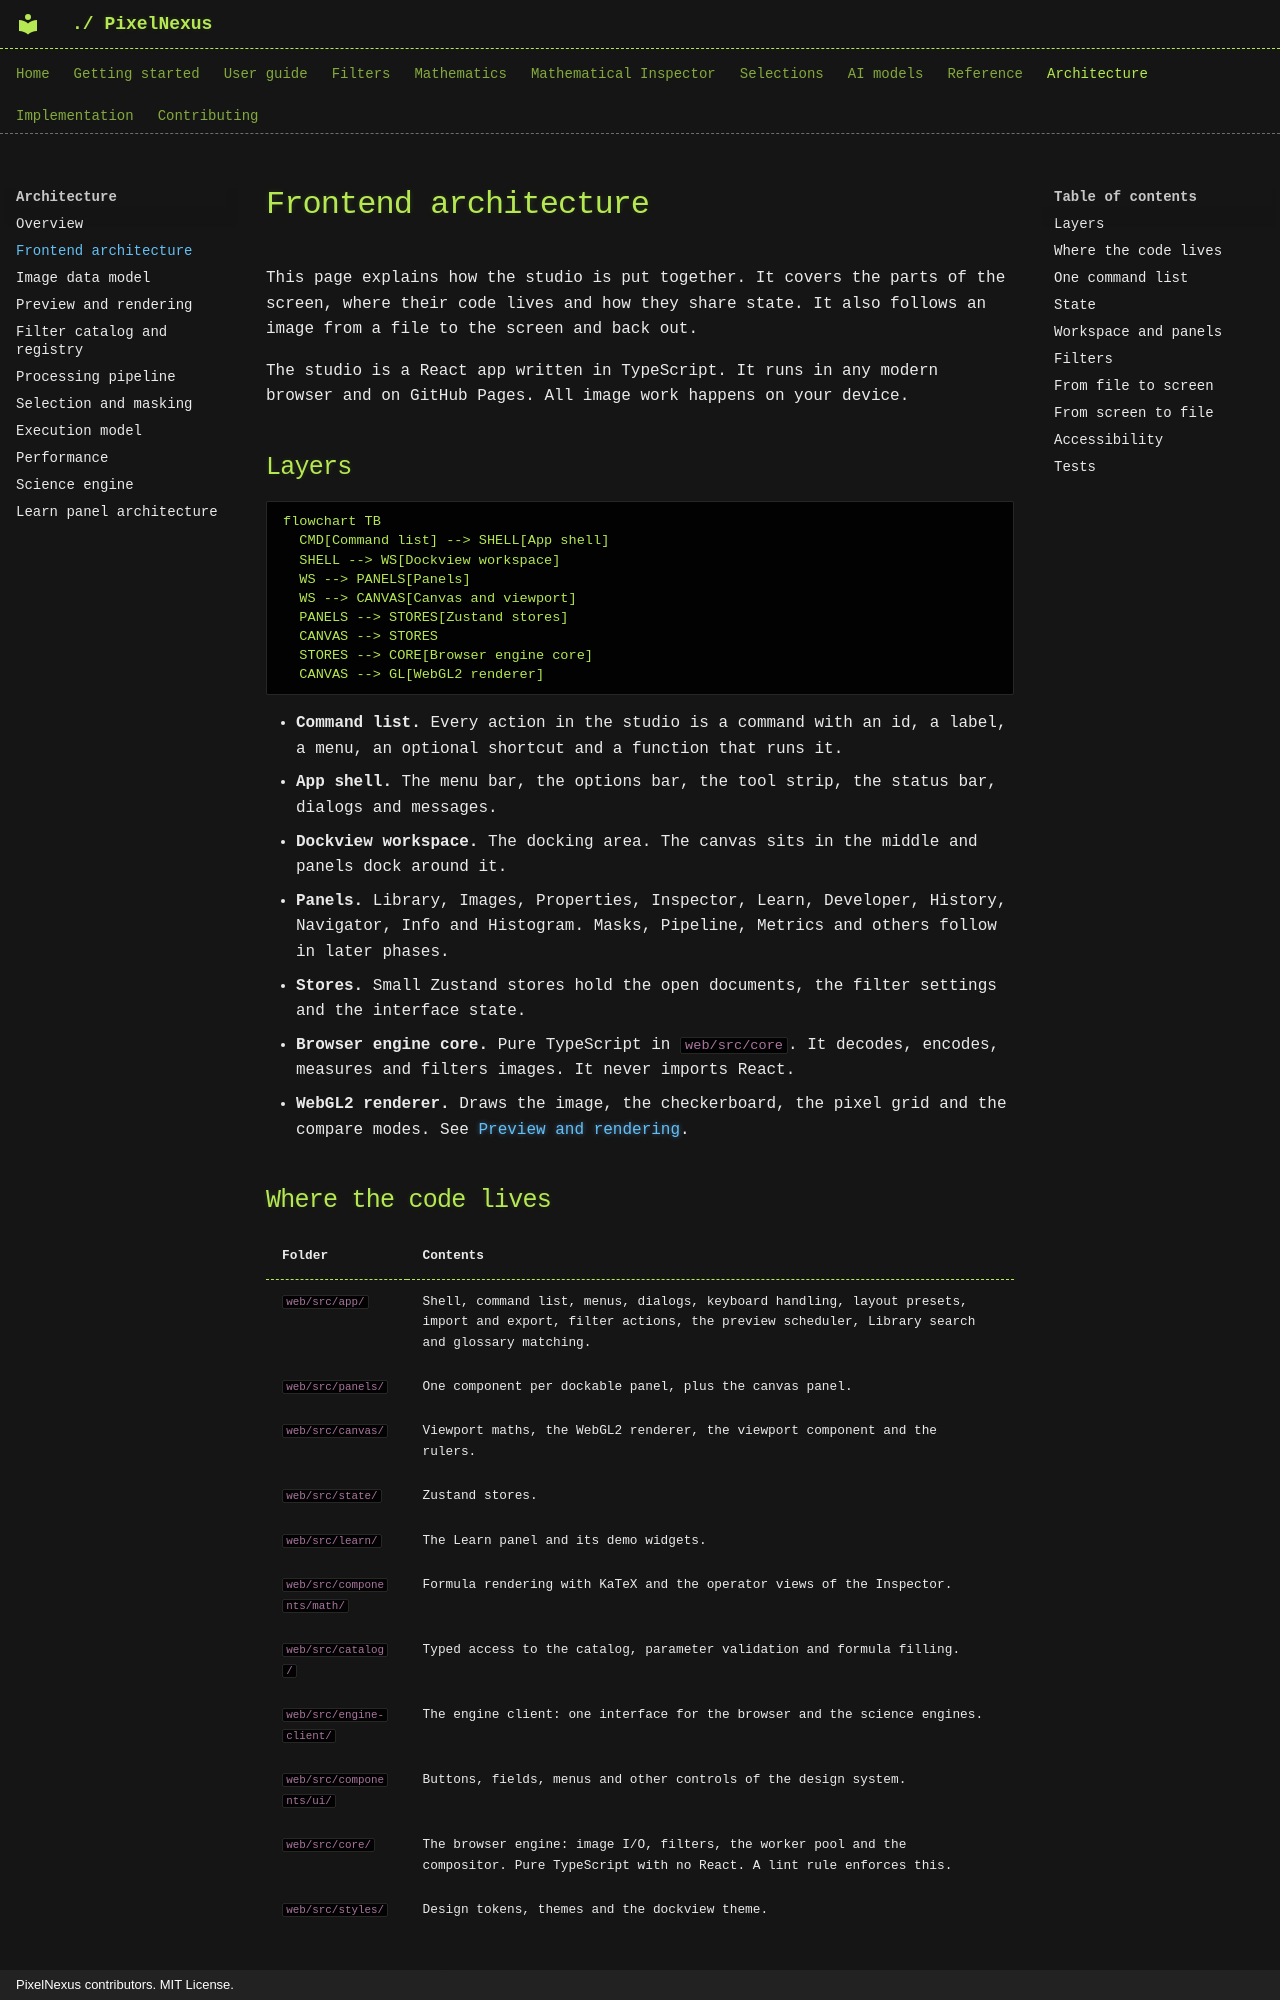

repository: mKamiAsim/pixelnexus · page: architecture/frontend-architecture/index.html · generator: mkdocs · copyright: PixelNexus contributors. MIT License.

# Frontend architecture

This page explains how the studio is put together. It covers the parts of the screen, where their code lives and how they share state. It also follows an image from a file to the screen and back out.

The studio is a React app written in TypeScript. It runs in any modern browser and on GitHub Pages. All image work happens on your device.

## Layers

```mermaid
flowchart TB
  CMD[Command list] --> SHELL[App shell]
  SHELL --> WS[Dockview workspace]
  WS --> PANELS[Panels]
  WS --> CANVAS[Canvas and viewport]
  PANELS --> STORES[Zustand stores]
  CANVAS --> STORES
  STORES --> CORE[Browser engine core]
  CANVAS --> GL[WebGL2 renderer]
```

- **Command list.** Every action in the studio is a command with an id, a label, a menu, an optional shortcut and a function that runs it.
- **App shell.** The menu bar, the options bar, the tool strip, the status bar, dialogs and messages.
- **Dockview workspace.** The docking area. The canvas sits in the middle and panels dock around it.
- **Panels.** Library, Images, Properties, Inspector, Learn, Developer, History, Navigator, Info and Histogram. Masks, Pipeline, Metrics and others follow in later phases.
- **Stores.** Small Zustand stores hold the open documents, the filter settings and the interface state.
- **Browser engine core.** Pure TypeScript in `web/src/core`. It decodes, encodes, measures and filters images. It never imports React.
- **WebGL2 renderer.** Draws the image, the checkerboard, the pixel grid and the compare modes. See [Preview and rendering](preview-and-rendering.md).

## Where the code lives

| Folder | Contents |
|---|---|
| `web/src/app/` | Shell, command list, menus, dialogs, keyboard handling, layout presets, import and export, filter actions, the preview scheduler, Library search and glossary matching. |
| `web/src/panels/` | One component per dockable panel, plus the canvas panel. |
| `web/src/canvas/` | Viewport maths, the WebGL2 renderer, the viewport component and the rulers. |
| `web/src/state/` | Zustand stores. |
| `web/src/learn/` | The Learn panel and its demo widgets. |
| `web/src/components/math/` | Formula rendering with KaTeX and the operator views of the Inspector. |
| `web/src/catalog/` | Typed access to the catalog, parameter validation and formula filling. |
| `web/src/engine-client/` | The engine client: one interface for the browser and the science engines. |
| `web/src/components/ui/` | Buttons, fields, menus and other controls of the design system. |
| `web/src/core/` | The browser engine: image I/O, filters, the worker pool and the compositor. Pure TypeScript with no React. A lint rule enforces this. |
| `web/src/styles/` | Design tokens, themes and the dockview theme. |
